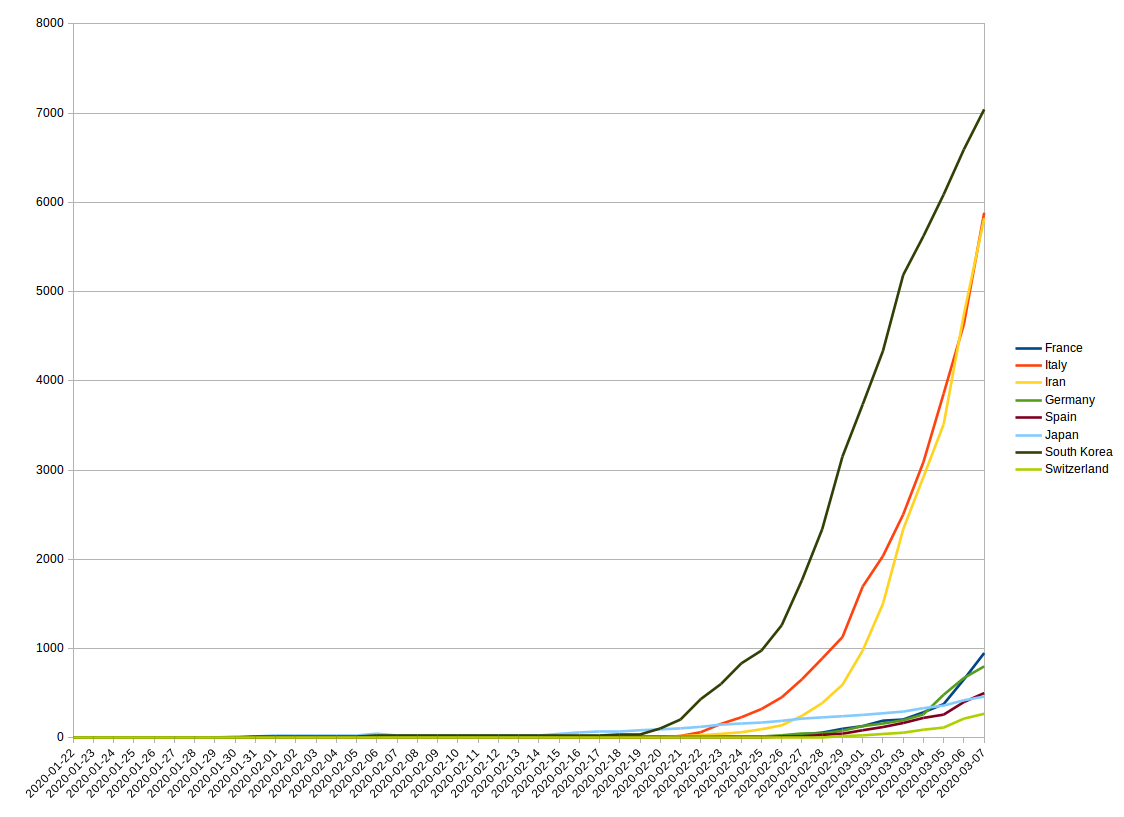

Source data for this figure (header and first rows):
date, France, Italy, Iran, Germany, Spain, Japan, South Korea, Switzerland
2020-01-22, 0, 0, 0, 0, 0, 2, 1, 0
2020-01-23, 0, 0, 0, 0, 0, 1, 1, 0
2020-01-24, 2, 0, 0, 0, 0, 2, 2, 0
2020-01-25, 3, 0, 0, 0, 0, 2, 2, 0
2020-01-26, 3, 0, 0, 0, 0, 4, 3, 0
2020-01-27, 3, 0, 0, 1, 0, 4, 4, 0
2020-01-28, 4, 0, 0, 4, 0, 7, 4, 0
2020-01-29, 5, 0, 0, 4, 0, 7, 4, 0
2020-01-30, 5, 0, 0, 4, 0, 11, 4, 0
2020-01-31, 5, 2, 0, 5, 0, 15, 11, 0
2020-02-01, 6, 2, 0, 8, 1, 20, 12, 0
2020-02-02, 6, 2, 0, 10, 1, 20, 15, 0
2020-02-03, 6, 2, 0, 12, 1, 20, 15, 0
2020-02-04, 6, 2, 0, 12, 1, 22, 16, 0
2020-02-05, 6, 2, 0, 12, 1, 22, 19, 0
2020-02-06, 6, 2, 0, 12, 1, 45, 23, 0
2020-02-07, 6, 3, 0, 13, 1, 25, 24, 0
2020-02-08, 11, 3, 0, 13, 1, 25, 24, 0
2020-02-09, 11, 3, 0, 14, 2, 26, 25, 0
2020-02-10, 11, 3, 0, 14, 2, 26, 27, 0
2020-02-11, 11, 3, 0, 16, 2, 26, 28, 0
2020-02-12, 11, 3, 0, 16, 2, 28, 28, 0
2020-02-13, 11, 3, 0, 16, 2, 28, 28, 0
2020-02-14, 11, 3, 0, 16, 2, 29, 28, 0
2020-02-15, 12, 3, 0, 16, 2, 43, 28, 0
2020-02-16, 12, 3, 0, 16, 2, 59, 29, 0
2020-02-17, 12, 3, 0, 16, 2, 66, 30, 0
2020-02-18, 12, 3, 0, 16, 2, 74, 31, 0
2020-02-19, 12, 3, 2, 16, 2, 84, 31, 0
2020-02-20, 12, 3, 5, 16, 2, 94, 104, 0
2020-02-21, 12, 20, 18, 16, 2, 105, 204, 0
2020-02-22, 12, 62, 28, 16, 2, 122, 433, 0
2020-02-23, 12, 155, 43, 16, 2, 147, 602, 0
2020-02-24, 12, 229, 61, 16, 2, 159, 833, 0
2020-02-25, 14, 322, 95, 17, 6, 170, 977, 1
2020-02-26, 18, 453, 139, 27, 13, 189, 1261, 1
2020-02-27, 38, 655, 245, 46, 15, 214, 1766, 8
2020-02-28, 57, 888, 388, 48, 32, 228, 2337, 8
2020-02-29, 100, 1128, 593, 79, 45, 241, 3150, 18
2020-03-01, 130, 1694, 978, 130, 84, 256, 3736, 27
2020-03-02, 191, 2036, 1501, 159, 120, 274, 4335, 42
2020-03-03, 204, 2502, 2336, 196, 165, 293, 5186, 56
2020-03-04, 288, 3089, 2922, 262, 222, 331, 5621, 90
2020-03-05, 380, 3858, 3513, 482, 259, 360, 6088, 114
2020-03-06, 656, 4636, 4747, 670, 400, 420, 6593, 214
2020-03-07, 952, 5883, 5823, 799, 500, 461, 7041, 268
2020-03-08, 1129, 7375, 6566, 1040, 673, 502, 7314, 337
2020-03-09, 1212, 9172, 7161, 1176, 1073, 511, 7478, 374
2020-03-10, 1787, 10149, 8042, 1457, 1695, 581, 7513, 491
2020-03-11, 2284, 12462, 9000, 1908, 2277, 639, 7755, 652
